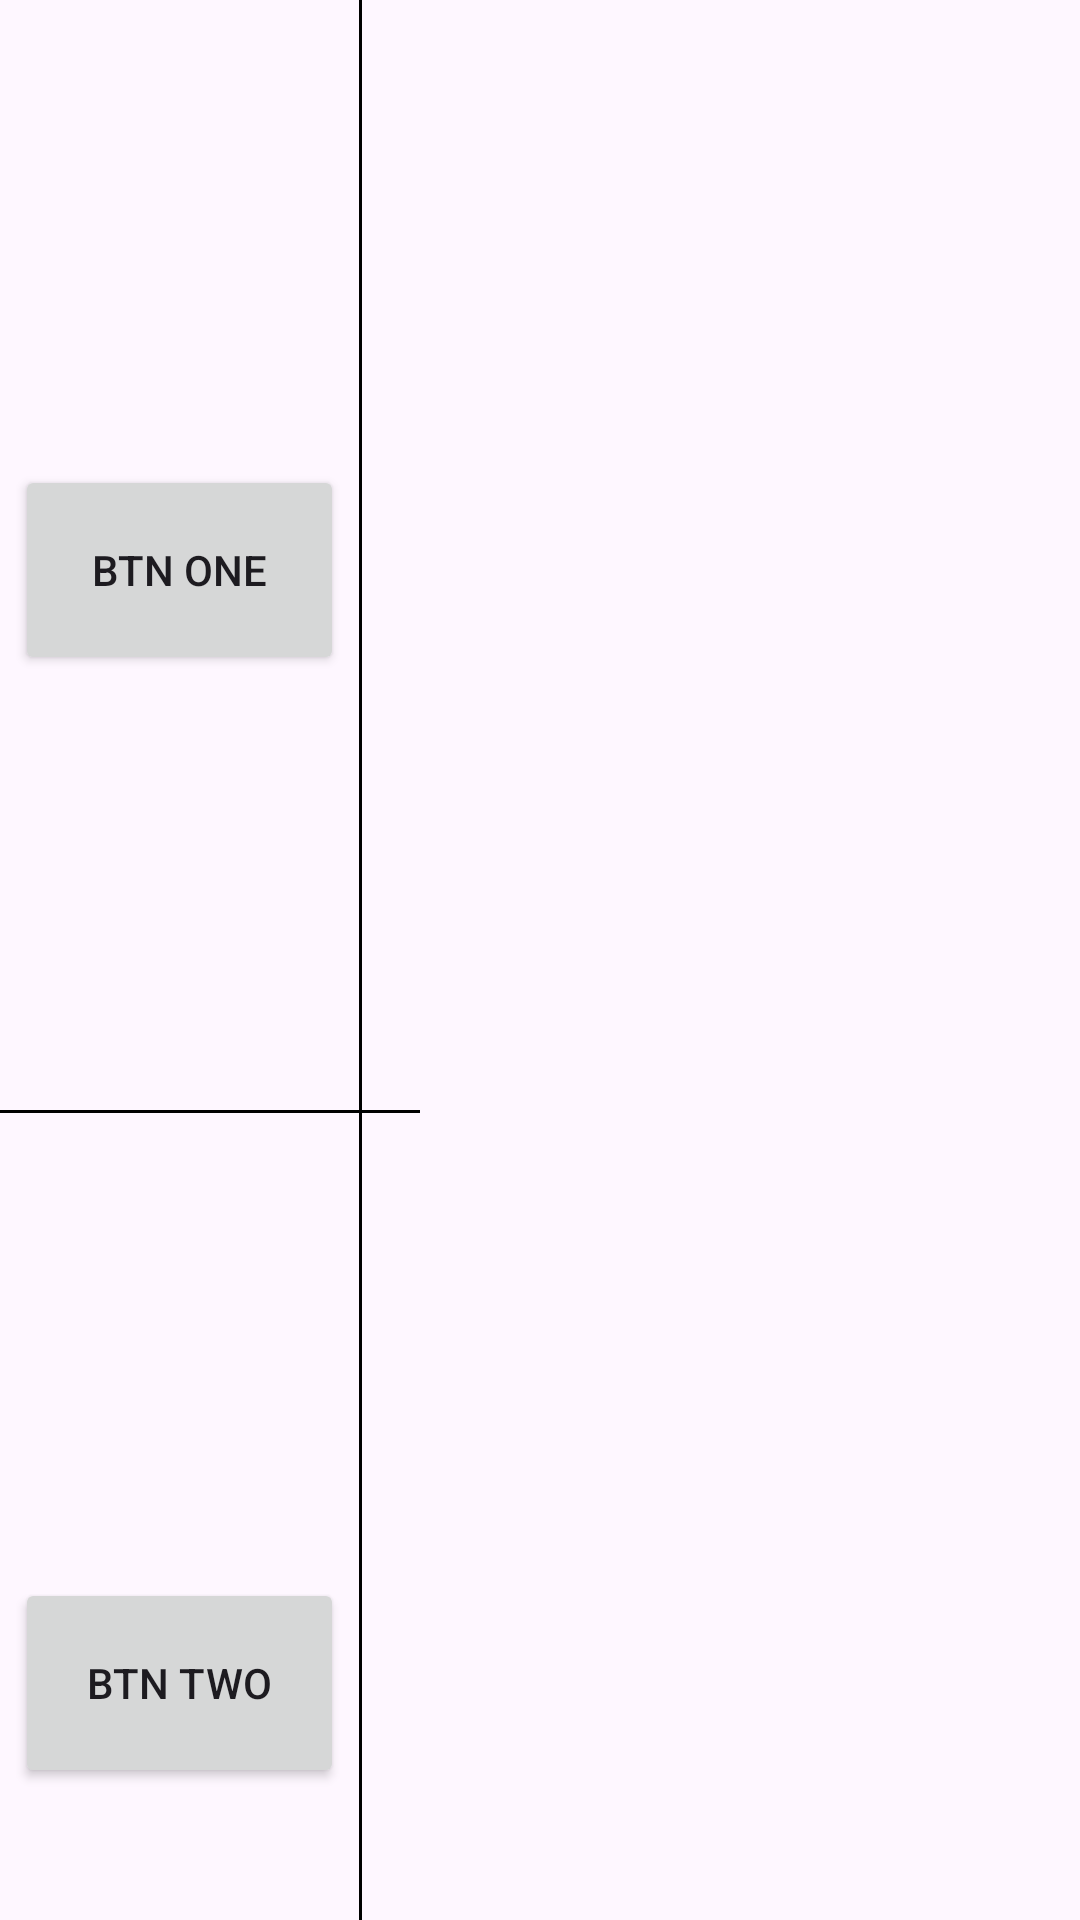

This screen was rendered from an Android layout file. Write that file and the resources it references.
<!-- AndroidManifest.xml: application theme Theme.Frag20_80 -->
<!-- res/layout/activity_main.xml -->
<?xml version="1.0" encoding="utf-8"?>
<LinearLayout xmlns:android="http://schemas.android.com/apk/res/android"
    xmlns:app="http://schemas.android.com/apk/res-auto"
    xmlns:tools="http://schemas.android.com/tools"
    android:id="@+id/main"
    android:layout_width="match_parent"
    android:layout_height="match_parent"
    android:orientation="vertical"
    tools:context=".MainActivity">

    <LinearLayout
        android:layout_width="match_parent"
        android:layout_height="370dp"
        android:orientation="horizontal">
        <LinearLayout
            android:layout_width="0dp"
            android:layout_weight="1"
            android:layout_height="match_parent"
            android:padding="5dp"
            android:orientation="vertical">

            <Button
                android:layout_width="match_parent"
                android:layout_height="70dp"
                android:layout_marginTop="150dp"
                android:id="@+id/btn1"
                android:text="Btn one"/>

        </LinearLayout>
        <LinearLayout
            android:layout_width="1dp"
            android:layout_height="match_parent"
            android:orientation="vertical">
            <View
                android:layout_width="1dp"
                android:layout_height="match_parent"
                android:background="@color/black"/>
        </LinearLayout>

        <LinearLayout
            android:layout_width="0dp"
            android:layout_weight="2"
            android:orientation="vertical"
            android:layout_height="match_parent">
        </LinearLayout>

    </LinearLayout>
    <View
        android:layout_width="140dp"
        android:layout_height="1dp"
        android:background="@color/black"/>
    <LinearLayout
        android:layout_width="match_parent"
        android:layout_height="370dp"
        android:orientation="horizontal">
        <LinearLayout
            android:layout_width="0dp"
            android:layout_weight="1"
            android:layout_height="300dp"
            android:padding="5dp"
            android:orientation="vertical">
            <Button
                android:id="@+id/btn2"
                android:layout_width="match_parent"
                android:layout_height="70dp"
                android:layout_marginTop="150dp"
                android:text="Btn two"/>
        </LinearLayout>
        <LinearLayout
            android:layout_width="1dp"
            android:layout_height="match_parent"
            android:orientation="vertical">
            <View
                android:layout_width="1dp"
                android:layout_height="match_parent"
                android:background="@color/black"/>
        </LinearLayout>
        <LinearLayout
            android:layout_width="0dp"
            android:layout_weight="2"
            android:orientation="vertical"
            android:layout_height="300dp">
        </LinearLayout>

    </LinearLayout>
</LinearLayout>
<!-- resources referenced by this layout -->
<resources>
  <style name="Theme.Frag20_80" parent="Base.Theme.Frag20_80" />
  <style name="Base.Theme.Frag20_80" parent="Theme.Material3.DayNight.NoActionBar">
          
          
      </style>
  <!-- not gathered from this repository: default colours our renderer supplied (Android Studio template values) -->
  <color name="black">#FF000000</color>
</resources>
